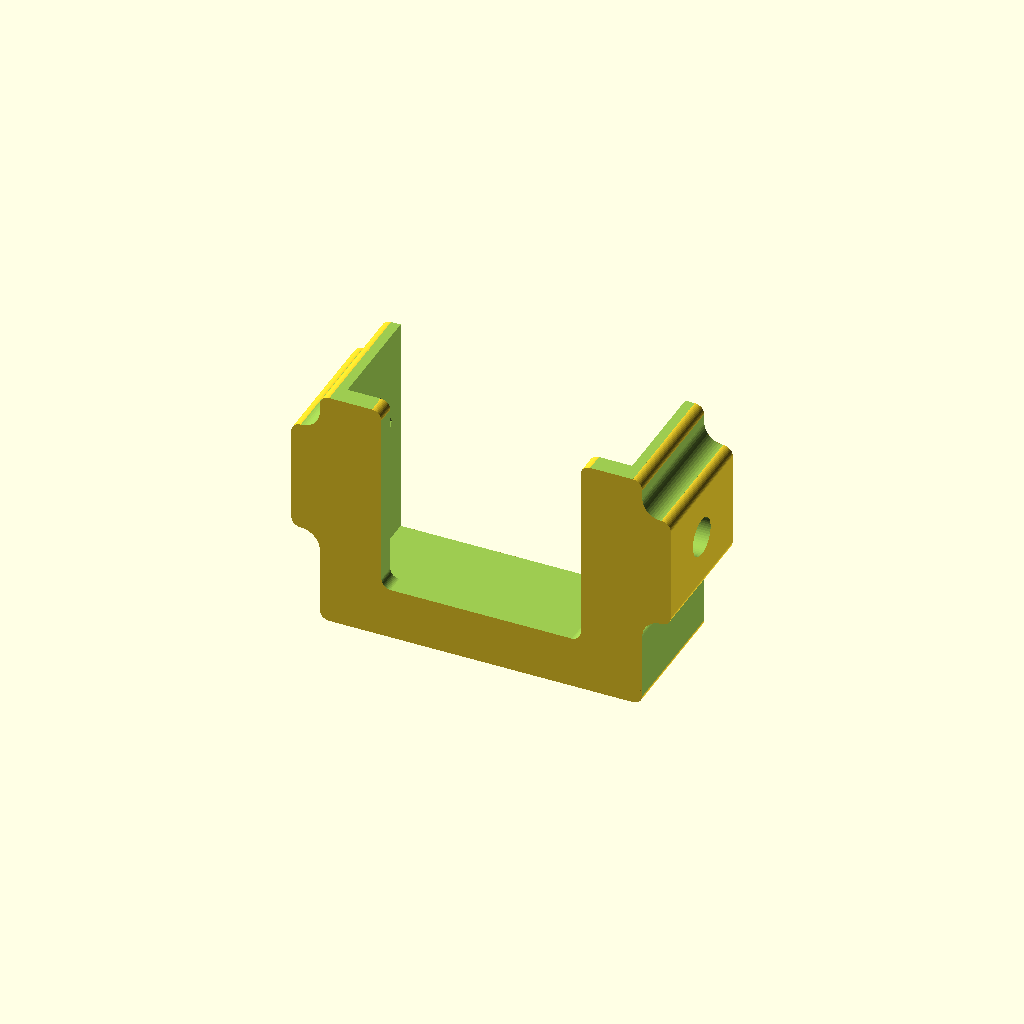
Cell 1: rendered with the file's own defaults.
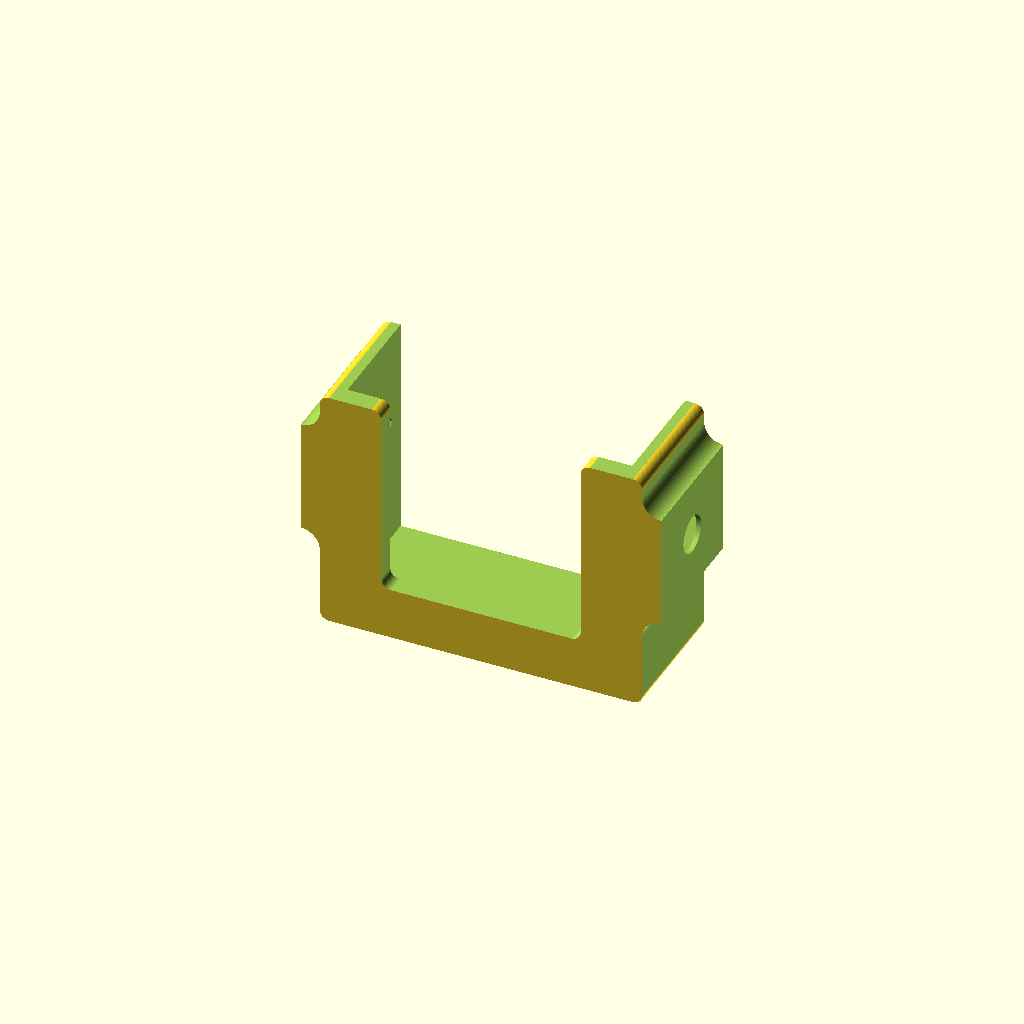
Cell 2 — size_20_or_19 set to 1, the other parameters unchanged.
One fixed orthographic camera (rotation 55°, 0°, 25°; colour scheme Cornfield) for every cell.
The OpenSCAD source (inputs/thingiverse/thing-2633004/files/AIO_Cam_Mount_20-19mm.scad):
// Type of nuts used
use_locknuts = 0;  // [0:Standard, 1:Locking]

// 20mm or 19mm width
size_20_or_19 = 0;  // [0:20mm, 1:19mm]

module camera() {
    union() {
        cube([15, 7, 13.5]);
        /*
        translate([2.875, -1.99, 2.25]) cube([9.25, 2, 10]);
        translate([7.5, 0.01, 6.75]) rotate([90, 0, 0]) cylinder(d=10, h=10, $fn=50);
        */
        translate([2.25, -9.99, 1.5]) cube([10.5, 10, 10.5]);
    }
}

module side_fillet() {
    union() {
        translate([-0.5, -0.5, 1.5]) cube([2, 8, 5]);
        translate([-0.5, -0.5, 6.5]) cube([1, 8, 1]);
        translate([0.5, 7.5, 6.5]) rotate([90, 0, 0]) cylinder(d=2, h=8, $fn=50);
    }
}

module corner_fillet_large() {
    difference() {
        cube([1, 8, 1]);
        translate([1, 9, 0]) rotate([90, 0, 0]) cylinder(d=1, h=10, $fn=50);
    }
}

module corner_fillet_small() {
    difference() {
        cube([1, 2, 1]);
        translate([0, 3.5, 0]) rotate([90, 0, 0]) cylinder(d=1, h=4, $fn=50);
    }
}

union() {
    difference() {
        // Main body
        difference() {
            cube([20, 7, 20]);
            translate([2.5, 1, 3.25]) camera();
        }
        // Screw & nut holes
        {
            if (use_locknuts) {
                translate([-1, 3.5, 10]) rotate([30, 0, 0]) rotate([0, 90, 0]) cylinder(d=5, h=4.5, $fn=6);
                translate([16.5, 3.5, 10]) rotate([30, 0, 0]) rotate([0, 90, 0]) cylinder(d=5, h=4.5, $fn=6);
            } else {
                translate([-0.5, 3.5, 10]) rotate([0, 90, 0]) cylinder(d=2, h=4, $fn=50);
                translate([16.75, 3.5, 10]) rotate([0, 90, 0]) cylinder(d=2, h=4, $fn=50);
                translate([0.76, 3.5, 10]) rotate([30, 0, 0]) rotate([0, 90, 0]) cylinder(d=5, h=1.75, $fn=6);
                translate([17.49, 3.5, 10]) rotate([30, 0, 0]) rotate([0, 90, 0]) cylinder(d=5, h=1.75, $fn=6);
            }
        }
        // Top and bottom cuts
        {
            translate([-0.5, -0.5, 14.99]) cube([21, 8, 6]);
            translate([-0.5, -0.5, -0.5]) cube([21, 8, 2.5]);
        }
        // Side cuts and fillets
        {
            // Left
            {
                translate([0, 0, -0.5]) side_fillet();
                translate([0, 0, 20.5]) mirror([0, 0, 1]) side_fillet();
            }
            // Right
            {
                translate([20, 0, -0.5]) mirror([1, 0, 0]) side_fillet();
                translate([20, 0, 20.5]) mirror([0, 0, 1]) mirror([1, 0, 0]) side_fillet();
            }
        }
        // External corners fillets
        {
            // Left
            {
                translate([4.25, -0.5, 14.49]) corner_fillet_small();
                translate([1, -0.5, 14.49]) corner_fillet_large();
                translate([-0.5, -0.5, 12.5]) corner_fillet_large();
                translate([-0.5, -0.5, 7.5]) mirror([0, 0, 1]) corner_fillet_large();
                translate([1, -0.5, 2.5]) mirror([0, 0, 1]) corner_fillet_large();
            }
            // Right
            {
                translate([15.75, -0.5, 14.49]) mirror([1, 0, 0]) corner_fillet_small();
                translate([19, -0.5, 14.49]) mirror([1, 0, 0]) corner_fillet_large();
                translate([20.5, -0.5, 12.5]) mirror([1, 0, 0]) corner_fillet_large();
                translate([20.5, -0.5, 7.5]) mirror([0, 0, 1]) mirror([1, 0, 0]) corner_fillet_large();
                translate([19, -0.5, 2.5]) mirror([0, 0, 1]) mirror([1, 0, 0]) corner_fillet_large();
            }
        }
        // Side trims for 19mm
        {
            if (size_20_or_19) {
                translate([-0.5, -1, 5]) cube([1, 9, 10]);
                translate([19.5, -1, 5]) cube([1, 9, 10]);
            }                
        }
    }
    // Internal corners fillets
    {
        translate([4.25, 0, 4.25]) difference() {
            cube([1, 1, 1]);
            translate([1, 1.5, 1]) rotate([90, 0, 0]) cylinder(d=1, h=2, $fn=50);
        }
        translate([14.75, 0, 4.25]) difference() {
            cube([1, 1, 1]);
            translate([0, 1.5, 1]) rotate([90, 0, 0]) cylinder(d=1, h=2, $fn=50);
        }
    }
}
Customizer parameters (derived from the source; name, type, default, range or options):
use_locknuts: number, default 0, options 0, 1
size_20_or_19: number, default 0, options 0, 1
